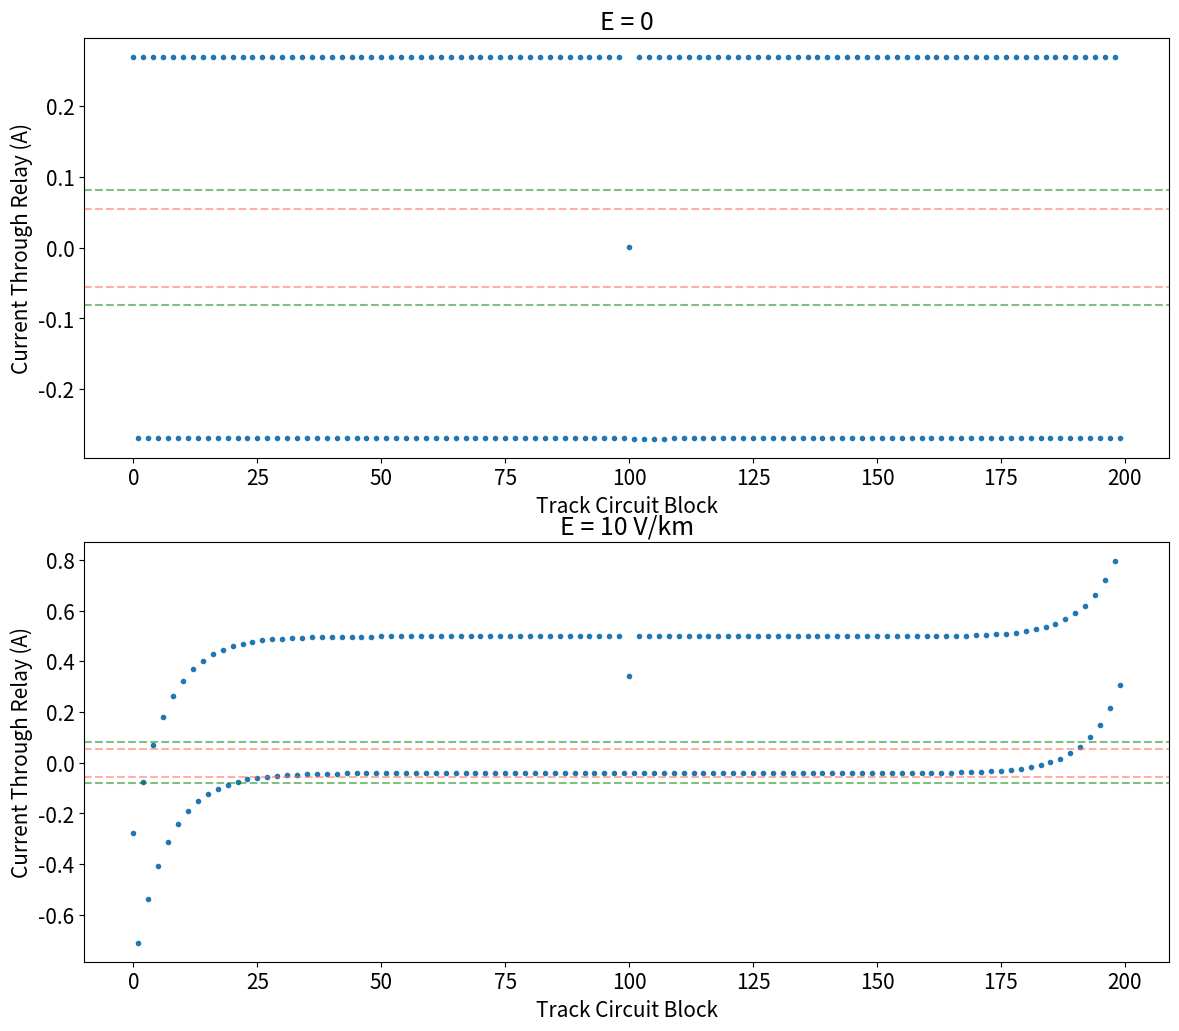

Write Python code to recreate this figure.
import numpy as np
import matplotlib.pyplot as plt
from matplotlib.gridspec import GridSpec


def rail_model_staggered(e_parallel, axle_pos_a, axle_pos_b):
    # Create dictionary of network parameters
    parameters = {"z_sig": 0.0289,  # Signalling rail series impedance (ohms/km)
                  "z_trac": 0.0289,  # Traction return rail series impedance (ohms/km)
                  "y_sig": 0.1,  # Signalling rail parallel admittance for moderate conditions (siemens/km)
                  "y_trac": 1.6,  # Traction return rail parallel admittance in moderate conditions (siemens/km)
                  "v_power": 10,  # Track circuit power supply voltage (volts)
                  "r_power": 7.2,  # Track circuit power supply resistance (ohms)
                  "r_relay": 20,  # Track circuit relay resistance (ohms)
                  "r_cb": 1e-3,  # Cross bond resistance (ohms)
                  "r_axle": 251e-4,  # Axle resistance (ohms)
                  "i_power": 10 / 7.2,  # Track circuit power supply equivalent current source (amps)
                  "y_power": 1 / 7.2,  # Track circuit power supply admittance (siemens)
                  "y_relay": 1 / 20,  # Track circuit relay admittance (siemens)
                  "y_cb": 1 / 1e-3,  # Cross bond admittance (siemens)
                  "y_axle": 1 / 251e-4}  # Axle admittance (siemens)

    # Calculate the electrical characteristics of the rails
    gamma_sig = np.sqrt(parameters["z_sig"] * parameters["y_sig"])
    gamma_trac = np.sqrt(parameters["z_trac"] * parameters["y_trac"])
    z0_sig = np.sqrt(parameters["z_sig"] / parameters["y_sig"])
    z0_trac = np.sqrt(parameters["z_trac"] / parameters["y_trac"])

    # Load in the lengths and bearings of the track circuit blocks
    # Note: zero degrees is directly northwards, with positive values increasing clockwise
    blocks = np.full(200, 0.6800001)
    blocks_sum = np.cumsum(blocks)  # Cumulative sum of block lengths

    # Add cross bonds and axles which split the blocks into sub blocks
    # Note: "a" and "b" are used to identify the opposite directions of travel in this network (two-track)
    pos_cb = np.arange(0.4, np.sum(blocks), 0.4)  # Position of the cross bonds
    trac_sub_block_sum_a = np.sort(np.insert(np.concatenate((blocks_sum, pos_cb, axle_pos_a)), 0, 0))  # Traction return rail connects to axles and cross bonds
    sig_sub_block_sum_a = np.sort(np.insert(np.concatenate((blocks_sum, blocks_sum[:-1], axle_pos_a)), 0, 0))  # Signalling rail connects to axles, but need to add points on either side or IRJ
    trac_sub_block_sum_b = np.sort(np.insert(np.concatenate((blocks_sum, pos_cb, axle_pos_b)), 0, 0))
    sig_sub_block_sum_b = np.sort(np.insert(np.concatenate((blocks_sum, blocks_sum[:-1], axle_pos_b)), 0, 0))
    trac_sub_blocks_a = np.diff(trac_sub_block_sum_a)
    sig_sub_blocks_a = np.diff(sig_sub_block_sum_a)
    sig_sub_blocks_a[sig_sub_blocks_a == 0] = np.nan  # Sets a nan value to indicate the IRJ gap
    trac_sub_blocks_b = np.diff(trac_sub_block_sum_b)
    sig_sub_blocks_b = np.diff(sig_sub_block_sum_b)
    sig_sub_blocks_b[sig_sub_blocks_b == 0] = np.nan

    # Announce if cross bonds overlap with block boundaries
    if 0 in trac_sub_blocks_a or 0 in trac_sub_blocks_b:
        print("cb block overlap")
    else:
        pass

        # Set up equivalent-pi parameters
        ye_trac_a = 1 / (z0_trac * np.sinh(gamma_trac * trac_sub_blocks_a))  # Series admittance for traction return rail
        ye_sig_a = 1 / (z0_sig * np.sinh(gamma_sig * sig_sub_blocks_a))  # Series admittance for signalling rail
        ye_trac_b = 1 / (z0_trac * np.sinh(gamma_trac * trac_sub_blocks_b))
        ye_sig_b = 1 / (z0_sig * np.sinh(gamma_sig * sig_sub_blocks_b))
        yg_trac = (np.cosh(gamma_trac * blocks) - 1) * (1 / (z0_trac * np.sinh(gamma_trac * blocks)))  # Parallel admittance for traction return rail
        yg_sig = (np.cosh(gamma_sig * blocks) - 1) * (1 / (z0_sig * np.sinh(gamma_sig * blocks)))  # Parallel admittance for signalling rail
        yg_trac_comb = np.empty(len(yg_trac) + 1)
        yg_trac_comb[0] = yg_trac[0]
        yg_trac_comb[1:-1] = yg_trac[:-1] + yg_trac[1:]
        yg_trac_comb[-1] = yg_trac[-1]

    # Calculate numbers of nodes ready to use in indexing
    n_nodes_a = len(trac_sub_block_sum_a) + len(sig_sub_block_sum_a)  # Number of nodes in direction of travel a
    n_nodes_b = len(trac_sub_block_sum_b) + len(sig_sub_block_sum_b)
    n_nodes = n_nodes_a + n_nodes_b  # Number of nodes in the whole network
    n_nodes_trac_a = len(trac_sub_block_sum_a)  # Number of nodes in the traction return rail
    n_nodes_trac_b = len(trac_sub_block_sum_b)
    n_nodes_sig_a = len(sig_sub_block_sum_a)  # Number of nodes in the signalling rail
    n_nodes_sig_b = len(sig_sub_block_sum_b)

    # Index of rail nodes in the rails
    node_locs_trac_a = np.arange(0, n_nodes_trac_a, 1).astype(int)
    node_locs_sig_a = np.arange(n_nodes_trac_a, n_nodes_a, 1).astype(int)
    node_locs_trac_b = np.arange(n_nodes_a, n_nodes_a + n_nodes_trac_b, 1).astype(int)
    node_locs_sig_b = np.arange(n_nodes_a + n_nodes_trac_b, n_nodes).astype(int)
    # Index of cross bond nodes
    node_locs_cb_a = node_locs_trac_a[np.where(np.isin(trac_sub_block_sum_a, pos_cb))[0]]
    node_locs_cb_b = node_locs_trac_b[np.where(np.isin(trac_sub_block_sum_b, pos_cb))[0]]
    # Index of axle nodes
    node_locs_axle_trac_a = node_locs_trac_a[np.where(np.isin(trac_sub_block_sum_a, axle_pos_a))[0]]
    node_locs_axle_sig_a = node_locs_sig_a[np.where(np.isin(sig_sub_block_sum_a, axle_pos_a))[0]]
    node_locs_axle_trac_b = node_locs_trac_b[np.where(np.isin(trac_sub_block_sum_b, axle_pos_b))[0]]
    node_locs_axle_sig_b = node_locs_sig_b[np.where(np.isin(sig_sub_block_sum_b, axle_pos_b))[0]]

    # Index of traction return rail power supply and relay nodes
    # Note: "a" begins with a relay and ends with a power supply, "b" begins with a power supply and ends with a relay
    node_locs_no_cb_axle_trac_a = np.delete(node_locs_trac_a, np.where(np.isin(node_locs_trac_a, np.concatenate((node_locs_cb_a, node_locs_axle_trac_a))))[0])
    node_locs_power_trac_a = node_locs_no_cb_axle_trac_a[1:]
    node_locs_relay_trac_a = node_locs_no_cb_axle_trac_a[:-1]
    node_locs_no_cb_axle_trac_b = np.delete(node_locs_trac_b, np.where(np.isin(node_locs_trac_b, np.concatenate((node_locs_cb_b, node_locs_axle_trac_b))))[0])
    node_locs_power_trac_b = node_locs_no_cb_axle_trac_b[:-1]
    node_locs_relay_trac_b = node_locs_no_cb_axle_trac_b[1:]
    node_locs_no_cb_axle_sig_a = np.delete(node_locs_sig_a, np.where(np.isin(node_locs_sig_a, node_locs_axle_sig_a))[0])
    node_locs_power_sig_a = node_locs_no_cb_axle_sig_a[1::2]
    node_locs_relay_sig_a = node_locs_no_cb_axle_sig_a[0::2]
    node_locs_no_cb_axle_sig_b = np.delete(node_locs_sig_b, np.where(np.isin(node_locs_sig_b, node_locs_axle_sig_b))[0])
    node_locs_power_sig_b = node_locs_no_cb_axle_sig_b[0::2]
    node_locs_relay_sig_b = node_locs_no_cb_axle_sig_b[1::2]

    # Calculate nodal parallel admittances and sum of admittances into the node
    # Direction "a" first
    # Traction return rail
    y_sum = np.full(n_nodes, 69).astype(float)  # Array of sum of admittances into the node
    # First node
    mask_first_trac_a = np.isin(node_locs_trac_a, node_locs_trac_a[0])
    first_trac_a = node_locs_trac_a[mask_first_trac_a]
    locs_first_trac_a = np.where(np.isin(node_locs_trac_a, first_trac_a))[0]
    y_sum[first_trac_a] = yg_trac_comb[0] + parameters["y_relay"] + ye_trac_a[locs_first_trac_a]
    # Axles
    locs_axle_trac_a = np.where(np.isin(node_locs_trac_a, node_locs_axle_trac_a))[0]
    y_sum[node_locs_axle_trac_a] = parameters["y_axle"] + ye_trac_a[locs_axle_trac_a - 1] + ye_trac_a[locs_axle_trac_a]
    # Cross bonds
    locs_cb_a = np.where(np.isin(node_locs_trac_a, node_locs_cb_a))[0]
    y_sum[node_locs_cb_a] = parameters["y_cb"] + ye_trac_a[locs_cb_a - 1] + ye_trac_a[locs_cb_a]
    # Middle nodes
    indices_other_node_trac_a = node_locs_trac_a[1:-1][~np.logical_or(np.isin(node_locs_trac_a[1:-1], node_locs_axle_trac_a), np.isin(node_locs_trac_a[1:-1], node_locs_cb_a))]
    mask_other_trac_a = np.isin(indices_other_node_trac_a, node_locs_trac_a)
    other_trac_a = indices_other_node_trac_a[mask_other_trac_a]
    locs_other_trac_a = np.where(np.isin(node_locs_trac_a, other_trac_a))[0]
    y_sum[other_trac_a] = yg_trac_comb[1:-1] + parameters["y_power"] + parameters["y_relay"] + ye_trac_a[locs_other_trac_a - 1] + ye_trac_a[locs_other_trac_a]
    # Last node
    mask_last_trac_a = np.isin(node_locs_trac_a, node_locs_trac_a[-1])
    last_trac_a = node_locs_trac_a[mask_last_trac_a]
    locs_last_trac_a = np.where(np.isin(node_locs_trac_a, last_trac_a))[0]
    y_sum[last_trac_a] = yg_trac_comb[-1] + parameters["y_power"] + ye_trac_a[locs_last_trac_a - 1]
    # Signalling rail
    # Relay nodes
    locs_relay_sig_a = np.where(np.isin(node_locs_sig_a, node_locs_relay_sig_a))[0]
    y_sum[node_locs_relay_sig_a] = yg_sig + parameters["y_relay"] + ye_sig_a[locs_relay_sig_a]
    # Power nodes
    locs_power_sig_a = np.where(np.isin(node_locs_sig_a, node_locs_power_sig_a))[0]
    y_sum[node_locs_power_sig_a] = yg_sig + parameters["y_power"] + ye_sig_a[locs_power_sig_a - 1]
    # Axle nodes
    axle_locs = np.where(np.isin(node_locs_sig_a, node_locs_axle_sig_a))[0]
    y_sum[node_locs_axle_sig_a] = parameters["y_axle"] + ye_sig_a[axle_locs - 1] + ye_sig_a[axle_locs]
    # Direction "b" second
    # Traction return rail
    # First node
    mask_first_trac_b = np.isin(node_locs_trac_b, node_locs_trac_b[0])
    first_trac_b = node_locs_trac_b[mask_first_trac_b]
    locs_first_trac_b = np.where(np.isin(node_locs_trac_b, first_trac_b))[0]
    y_sum[first_trac_b] = yg_trac_comb[0] + parameters["y_relay"] + ye_trac_b[locs_first_trac_b]
    # Axles
    locs_axle_trac_b = np.where(np.isin(node_locs_trac_b, node_locs_axle_trac_b))[0]
    y_sum[node_locs_axle_trac_b] = parameters["y_axle"] + ye_trac_b[locs_axle_trac_b - 1] + ye_trac_b[locs_axle_trac_b]
    # Cross bonds
    locs_cb_b = np.where(np.isin(node_locs_trac_b, node_locs_cb_b))[0]
    y_sum[node_locs_cb_b] = parameters["y_cb"] + ye_trac_b[locs_cb_b - 1] + ye_trac_b[locs_cb_b]
    # Middle nodes
    indices_other_node_trac_b = node_locs_trac_b[1:-1][~np.logical_or(np.isin(node_locs_trac_b[1:-1], node_locs_axle_trac_b), np.isin(node_locs_trac_b[1:-1], node_locs_cb_b))]
    mask_other_trac_b = np.isin(indices_other_node_trac_b, node_locs_trac_b)
    other_trac_b = indices_other_node_trac_b[mask_other_trac_b]
    locs_other_trac_b = np.where(np.isin(node_locs_trac_b, other_trac_b))[0]
    y_sum[other_trac_b] = yg_trac_comb[1:-1] + parameters["y_power"] + parameters["y_relay"] + ye_trac_b[locs_other_trac_b - 1] + ye_trac_b[locs_other_trac_b]
    # Last node
    mask_last_trac_b = np.isin(node_locs_trac_b, node_locs_trac_b[-1])
    last_trac_b = node_locs_trac_b[mask_last_trac_b]
    locs_last_trac_b = np.where(np.isin(node_locs_trac_b, last_trac_b))[0]
    y_sum[last_trac_b] = yg_trac_comb[-1] + parameters["y_power"] + ye_trac_b[locs_last_trac_b - 1]
    # Signalling rail
    # Relay nodes
    locs_relay_sig_b = np.where(np.isin(node_locs_sig_b, node_locs_relay_sig_b))[0]
    y_sum[node_locs_relay_sig_b] = yg_sig + parameters["y_relay"] + ye_sig_b[locs_relay_sig_b - 1]
    # Power nodes
    locs_power_sig_b = np.where(np.isin(node_locs_sig_b, node_locs_power_sig_b))[0]
    y_sum[node_locs_power_sig_b] = yg_sig + parameters["y_power"] + ye_sig_b[locs_power_sig_b]
    # Axle nodes
    axle_locs = np.where(np.isin(node_locs_sig_b, node_locs_axle_sig_b))[0]
    y_sum[node_locs_axle_sig_b] = parameters["y_axle"] + ye_sig_b[axle_locs - 1] + ye_sig_b[axle_locs]

    # Build admittance matrix
    y_matrix = np.zeros((n_nodes, n_nodes))
    # Diagonal values
    y_matrix[range(0, n_nodes), range(0, n_nodes)] = y_sum
    # Series admittances between nodes
    y_matrix[node_locs_trac_a[:-1], node_locs_trac_a[1:]] = -ye_trac_a
    y_matrix[node_locs_trac_a[1:], node_locs_trac_a[:-1]] = -ye_trac_a
    y_matrix[node_locs_sig_a[:-1], node_locs_sig_a[1:]] = -ye_sig_a
    y_matrix[node_locs_sig_a[1:], node_locs_sig_a[:-1]] = -ye_sig_a
    y_matrix[node_locs_trac_b[:-1], node_locs_trac_b[1:]] = -ye_trac_b
    y_matrix[node_locs_trac_b[1:], node_locs_trac_b[:-1]] = -ye_trac_b
    y_matrix[node_locs_sig_b[:-1], node_locs_sig_b[1:]] = -ye_sig_b
    y_matrix[node_locs_sig_b[1:], node_locs_sig_b[:-1]] = -ye_sig_b
    # Relay admittances
    y_matrix[node_locs_relay_trac_a, node_locs_relay_sig_a] = -parameters["y_relay"]
    y_matrix[node_locs_relay_sig_a, node_locs_relay_trac_a] = -parameters["y_relay"]
    y_matrix[node_locs_relay_trac_b, node_locs_relay_sig_b] = -parameters["y_relay"]
    y_matrix[node_locs_relay_sig_b, node_locs_relay_trac_b] = -parameters["y_relay"]
    # Power admittances
    y_matrix[node_locs_power_trac_a, node_locs_power_sig_a] = -parameters["y_power"]
    y_matrix[node_locs_power_sig_a, node_locs_power_trac_a] = -parameters["y_power"]
    y_matrix[node_locs_power_trac_b, node_locs_power_sig_b] = -parameters["y_power"]
    y_matrix[node_locs_power_sig_b, node_locs_power_trac_b] = -parameters["y_power"]
    # Cross bond admittances
    y_matrix[node_locs_cb_a, node_locs_cb_b] = -parameters["y_cb"]
    y_matrix[node_locs_cb_b, node_locs_cb_a] = -parameters["y_cb"]
    # Axle admittances
    y_matrix[node_locs_axle_trac_a, node_locs_axle_sig_a] = -parameters["y_axle"]
    y_matrix[node_locs_axle_sig_a, node_locs_axle_trac_a] = -parameters["y_axle"]
    y_matrix[node_locs_axle_trac_b, node_locs_axle_sig_b] = -parameters["y_axle"]
    y_matrix[node_locs_axle_sig_b, node_locs_axle_trac_b] = -parameters["y_axle"]

    y_matrix[np.isnan(y_matrix)] = 0

    # Currents
    # Set up current matrix
    j_matrix = np.zeros([len(e_parallel), n_nodes])

    # "a" first
    e_par_trac_a = np.repeat(e_parallel[:, np.newaxis], len(trac_sub_blocks_a), axis=1)
    e_par_sig_a = np.repeat(e_parallel[:, np.newaxis], len(sig_sub_blocks_a[~np.isnan(sig_sub_blocks_a)]), axis=1)
    i_sig_a = e_par_sig_a / parameters["z_sig"]
    i_trac_a = e_par_trac_a / parameters["z_trac"]

    # "b" second
    e_par_trac_b = np.repeat(-e_parallel[:, np.newaxis], len(trac_sub_blocks_b), axis=1)
    e_par_sig_b = np.repeat(-e_parallel[:, np.newaxis], len(sig_sub_blocks_b[~np.isnan(sig_sub_blocks_b)]), axis=1)
    i_sig_b = e_par_sig_b / parameters["z_sig"]
    i_trac_b = e_par_trac_b / parameters["z_trac"]

    # "a" first
    # Traction return rail first node
    j_matrix[:, node_locs_trac_a[0]] = -i_trac_a[:, 0]
    # Traction return rail centre nodes
    # Cross bond nodes
    mask = np.isin(node_locs_trac_a, node_locs_cb_a)
    indices = np.where(mask)[0]
    j_matrix[:, node_locs_cb_a] = i_trac_a[:, indices - 1] - i_trac_a[:, indices]
    # Axle nodes
    mask = np.isin(node_locs_trac_a, node_locs_axle_trac_a)
    indices = np.where(mask)[0]
    j_matrix[:, node_locs_axle_trac_a] = i_trac_a[:, indices - 1] - i_trac_a[:, indices]
    # Non-cross bond or axle nodes
    mask = np.isin(node_locs_trac_a, node_locs_cb_a) | np.isin(node_locs_trac_a, node_locs_axle_trac_a)
    indices = np.where(~mask)[0][1:-1]
    mask_del = ~np.isin(node_locs_trac_a, node_locs_cb_a) & ~np.isin(node_locs_trac_a, node_locs_axle_trac_a)
    non_cb_axle_node_locs_centre_a = node_locs_trac_a[mask_del][1:-1]
    j_matrix[:, non_cb_axle_node_locs_centre_a] = i_trac_a[:, indices - 1] - i_trac_a[:, indices] - parameters["i_power"]
    # Traction return rail last node
    j_matrix[:, node_locs_trac_a[-1]] = i_trac_a[:, -1] - parameters["i_power"]

    # Signalling rail nodes
    sig_relay_axle = node_locs_sig_a[np.where(~np.isin(node_locs_sig_a, node_locs_power_sig_a))[0]]
    split_blocks = np.unique(np.sort(np.append(np.where(np.isin(sig_relay_axle, node_locs_axle_sig_a))[0], np.where(np.isin(sig_relay_axle, node_locs_axle_sig_a))[0] - 1)))
    all_blocks = range(0, len(i_sig_a[0]))
    whole_blocks = np.where(~np.isin(all_blocks, split_blocks))[0]
    whole_blocks_start = sig_relay_axle[whole_blocks]
    whole_blocks_end = whole_blocks_start + 1
    split_blocks_start = sig_relay_axle[np.where(~np.isin(sig_relay_axle, node_locs_axle_sig_a) & ~np.isin(sig_relay_axle, whole_blocks_start))[0]]
    split_blocks_end = np.delete(node_locs_power_sig_a, np.where(np.isin(node_locs_power_sig_a, whole_blocks_end)))
    split_blocks_mid = sig_relay_axle[np.where(np.isin(sig_relay_axle, node_locs_axle_sig_a))[0]]
    j_matrix[:, node_locs_sig_a[np.where(np.isin(node_locs_sig_a, whole_blocks_start))[0]]] = -i_sig_a[:, whole_blocks]
    j_matrix[:, node_locs_sig_a[np.where(np.isin(node_locs_sig_a, whole_blocks_end))[0]]] = i_sig_a[:, whole_blocks] + parameters["i_power"]
    j_matrix[:, node_locs_sig_a[np.where(np.isin(node_locs_sig_a, split_blocks_start))[0]]] = -i_sig_a[:, np.where(np.isin(sig_relay_axle, split_blocks_start))[0]]
    j_matrix[:, node_locs_sig_a[np.where(np.isin(node_locs_sig_a, split_blocks_end))[0]]] = i_sig_a[:, split_blocks[np.where(~np.isin(split_blocks,np.where(np.isin(sig_relay_axle, split_blocks_mid))[0] - 1))[0]]] + parameters["i_power"]
    j_matrix[:, node_locs_sig_a[np.where(np.isin(node_locs_sig_a, split_blocks_mid))[0]]] = i_sig_a[:, np.where(np.isin(sig_relay_axle, split_blocks_mid))[0] - 1] - i_sig_a[:, np.where(np.isin(sig_relay_axle, split_blocks_mid))[0]]

    # "b" second
    # Traction return rail first node
    j_matrix[:, node_locs_trac_b[0]] = i_trac_b[:, 0] - parameters["i_power"]
    # Traction return rail centre nodes
    # Cross bond nodes
    mask = np.isin(node_locs_trac_b, node_locs_cb_b)
    indices = np.where(mask)[0]
    j_matrix[:, node_locs_cb_b] = i_trac_b[:, indices] - i_trac_b[:, indices - 1]
    # Axle nodes
    mask = np.isin(node_locs_trac_b, node_locs_axle_trac_b)
    indices = np.where(mask)[0]
    j_matrix[:, node_locs_axle_trac_b] = i_trac_b[:, indices] - i_trac_b[:, indices - 1]
    # Non-cross bond or axle nodes
    mask = np.isin(node_locs_trac_b, node_locs_cb_b) | np.isin(node_locs_trac_b, node_locs_axle_trac_b)
    indices = np.where(~mask)[0][1:-1]
    mask_del = ~np.isin(node_locs_trac_b, node_locs_cb_b) & ~np.isin(node_locs_trac_b, node_locs_axle_trac_b)
    non_cb_axle_node_locs_centre_b = node_locs_trac_b[mask_del][1:-1]
    j_matrix[:, non_cb_axle_node_locs_centre_b] = i_trac_b[:, indices] - i_trac_b[:, indices - 1] - parameters["i_power"]
    # Traction return rail last node
    j_matrix[:, node_locs_trac_b[-1]] = -i_trac_b[:, -1]

    # Signalling rail nodes
    sig_power_axle = node_locs_sig_b[np.where(~np.isin(node_locs_sig_b, node_locs_relay_sig_b))[0]]
    split_blocks = np.unique(np.sort(np.append(np.where(np.isin(sig_power_axle, node_locs_axle_sig_b))[0], np.where(np.isin(sig_power_axle, node_locs_axle_sig_b))[0] - 1)))
    all_blocks = range(0, len(i_sig_b[0]))
    whole_blocks = np.where(~np.isin(all_blocks, split_blocks))[0]
    whole_blocks_start = sig_power_axle[whole_blocks]
    whole_blocks_end = whole_blocks_start + 1
    split_blocks_start = sig_power_axle[np.where(~np.isin(sig_power_axle, node_locs_axle_sig_b) & ~np.isin(sig_power_axle, whole_blocks_start))[0]]
    split_blocks_end = np.delete(node_locs_relay_sig_b, np.where(np.isin(node_locs_relay_sig_b, whole_blocks_end)))
    split_blocks_mid = sig_power_axle[np.where(np.isin(sig_power_axle, node_locs_axle_sig_b))[0]]
    j_matrix[:, node_locs_sig_b[np.where(np.isin(node_locs_sig_b, whole_blocks_start))[0]]] = i_sig_b[:, whole_blocks] + parameters["i_power"]
    j_matrix[:, node_locs_sig_b[np.where(np.isin(node_locs_sig_b, whole_blocks_end))[0]]] = -i_sig_b[:, whole_blocks]
    j_matrix[:, node_locs_sig_b[np.where(np.isin(node_locs_sig_b, split_blocks_start))[0]]] = i_sig_b[:, np.where(np.isin(sig_power_axle, split_blocks_start))[0]] + parameters["i_power"]
    j_matrix[:, node_locs_sig_b[np.where(np.isin(node_locs_sig_b, split_blocks_end))[0]]] = -i_sig_b[:, split_blocks[np.where(~np.isin(split_blocks, np.where(np.isin(sig_power_axle, split_blocks_mid))[0] - 1))[0]]]
    j_matrix[:, node_locs_sig_b[np.where(np.isin(node_locs_sig_b, split_blocks_mid))[0]]] = -i_sig_b[:, np.where(np.isin(sig_power_axle, split_blocks_mid))[0] - 1] + i_sig_b[:, np.where(np.isin(sig_power_axle, split_blocks_mid))[0]]

    # Electrically stagger the power supplies
    node_locs_power_trac_a_down = node_locs_power_trac_a[1::2]
    node_locs_power_sig_a_down = node_locs_power_sig_a[1::2]
    node_locs_power_trac_b_down = np.flip(np.flip(node_locs_power_trac_b)[1::2])
    node_locs_power_sig_b_down = np.flip(np.flip(node_locs_power_sig_b)[1::2])

    j_matrix[:, node_locs_power_trac_a_down] = j_matrix[:, node_locs_power_trac_a_down] + (2 * parameters["i_power"])
    j_matrix[:, node_locs_power_sig_a_down] = j_matrix[:, node_locs_power_sig_a_down] - (2 * parameters["i_power"])
    j_matrix[:, node_locs_power_trac_b_down] = j_matrix[:, node_locs_power_trac_b_down] + (2 * parameters["i_power"])
    j_matrix[:, node_locs_power_sig_b_down] = j_matrix[:, node_locs_power_sig_b_down] - (2 * parameters["i_power"])

    # Calculate voltage matrix
    # Calculate inverse of admittance matrix
    y_matrix_inv = np.linalg.inv(y_matrix)

    # Calculate nodal voltages
    v_matrix = np.matmul(y_matrix_inv, j_matrix.T)

    # Calculate relay voltages and currents
    # "a" first
    v_relay_top_node_a = v_matrix[node_locs_relay_sig_a]
    v_relay_bottom_node_a = v_matrix[node_locs_relay_trac_a]
    v_relay_a = v_relay_top_node_a - v_relay_bottom_node_a

    # "b" first
    v_relay_top_node_b = v_matrix[node_locs_relay_sig_b]
    v_relay_bottom_node_b = v_matrix[node_locs_relay_trac_b]
    v_relay_b = v_relay_top_node_b - v_relay_bottom_node_b

    i_relays_a = v_relay_a / parameters["r_relay"]
    i_relays_b = v_relay_b / parameters["r_relay"]

    i_relays_a = i_relays_a.T
    i_relays_b = i_relays_b.T

    return i_relays_a, i_relays_b


def stag_rs():
    ia, ib = rail_model_staggered(e_parallel=np.array([0, -10]), axle_pos_a=np.array([]), axle_pos_b=np.array([]))

    plt.rcParams['font.size'] = '15'
    fig = plt.figure(figsize=(14, 12))
    gs = GridSpec(2, 2)
    ax0 = fig.add_subplot(gs[0, 0])
    ax1 = fig.add_subplot(gs[0, 1])
    ax2 = fig.add_subplot(gs[1, 0])
    ax3 = fig.add_subplot(gs[1, 1])

    ax0.plot(ia[0], '.')
    ax1.plot(ia[1], '.')
    ax2.plot(ib[0], '.')
    ax3.plot(ib[1], '.')

    ax0.set_title("E = 0")
    ax1.set_title("E = 10 V/km")
    ax2.set_title("E = 0")
    ax3.set_title("E = 10 V/km")


    def ax_ad(ax):
        ax.axhline(0.055, color='tomato', linestyle='--', alpha=0.5)
        ax.axhline(0.081, color='green', linestyle='--', alpha=0.5)
        ax.axhline(-0.055, color='tomato', linestyle='--',  alpha=0.5)
        ax.axhline(-0.081, color='green', linestyle='--',  alpha=0.5)
        ax.set_xlabel("Track Circuit Block")
        ax.set_ylabel("Current Through Relay (A)")


    ax_ad(ax0)
    ax_ad(ax1)
    ax_ad(ax2)
    ax_ad(ax3)

    plt.show()


def stag_ws():
    ia, ib = rail_model_staggered(e_parallel=np.array([0, -10]), axle_pos_a=np.array([68.68]), axle_pos_b=np.array([]))

    plt.rcParams['font.size'] = '15'
    fig = plt.figure(figsize=(14, 12))
    gs = GridSpec(2, 1)
    ax0 = fig.add_subplot(gs[0, 0])
    ax1 = fig.add_subplot(gs[1, 0])

    ax0.plot(ia[0], '.')
    ax1.plot(ia[1], '.')

    ax0.set_title("E = 0")
    ax1.set_title("E = 10 V/km")

    def ax_ad(ax):
        ax.axhline(0.055, color='tomato', linestyle='--', alpha=0.5)
        ax.axhline(0.081, color='green', linestyle='--', alpha=0.5)
        ax.axhline(-0.055, color='tomato', linestyle='--', alpha=0.5)
        ax.axhline(-0.081, color='green', linestyle='--', alpha=0.5)
        ax.set_xlabel("Track Circuit Block")
        ax.set_ylabel("Current Through Relay (A)")

    ax_ad(ax0)
    ax_ad(ax1)

    plt.show()


stag_ws()